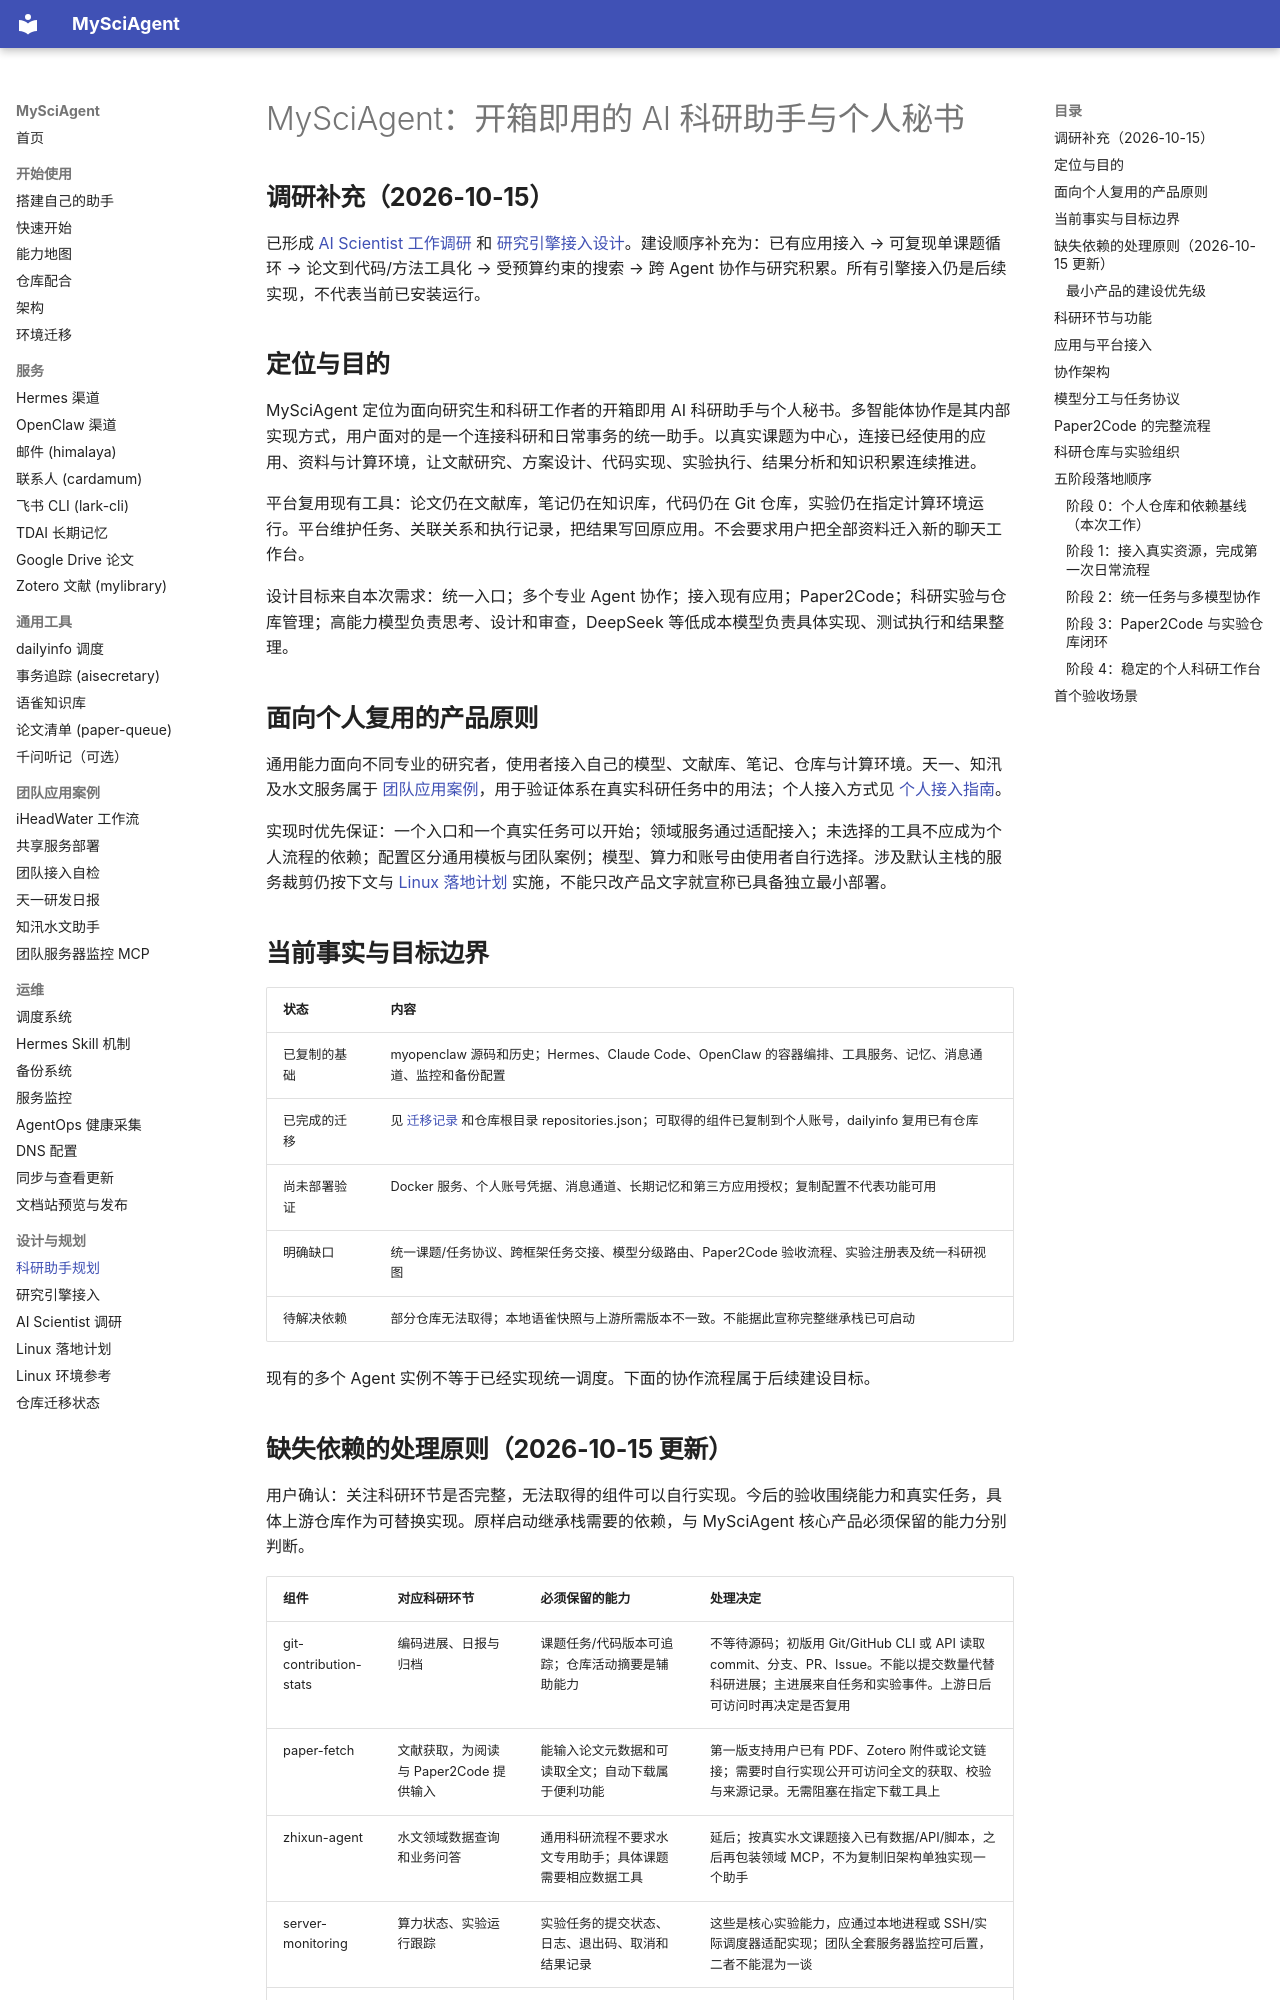

repository: zhuanglaihong/mysciagent · page: research-platform-roadmap/index.html · generator: mkdocs

# MySciAgent：开箱即用的 AI 科研助手与个人秘书

## 调研补充（2026-10-15）

已形成 [AI Scientist 工作调研](ai-scientist-landscape.md) 和 [研究引擎接入设计](research-engine-integration.md)。建设顺序补充为：已有应用接入 → 可复现单课题循环 → 论文到代码/方法工具化 → 受预算约束的搜索 → 跨 Agent 协作与研究积累。所有引擎接入仍是后续实现，不代表当前已安装运行。

## 定位与目的

MySciAgent 定位为面向研究生和科研工作者的开箱即用 AI 科研助手与个人秘书。多智能体协作是其内部实现方式，用户面对的是一个连接科研和日常事务的统一助手。以真实课题为中心，连接已经使用的应用、资料与计算环境，让文献研究、方案设计、代码实现、实验执行、结果分析和知识积累连续推进。

平台复用现有工具：论文仍在文献库，笔记仍在知识库，代码仍在 Git 仓库，实验仍在指定计算环境运行。平台维护任务、关联关系和执行记录，把结果写回原应用。不会要求用户把全部资料迁入新的聊天工作台。

设计目标来自本次需求：统一入口；多个专业 Agent 协作；接入现有应用；Paper2Code；科研实验与仓库管理；高能力模型负责思考、设计和审查，DeepSeek 等低成本模型负责具体实现、测试执行和结果整理。

## 面向个人复用的产品原则

通用能力面向不同专业的研究者，使用者接入自己的模型、文献库、笔记、仓库与计算环境。天一、知汛及水文服务属于 [团队应用案例](team-use-cases.md)，用于验证体系在真实科研任务中的用法；个人接入方式见 [个人接入指南](personalize.md)。

实现时优先保证：一个入口和一个真实任务可以开始；领域服务通过适配接入；未选择的工具不应成为个人流程的依赖；配置区分通用模板与团队案例；模型、算力和账号由使用者自行选择。涉及默认主栈的服务裁剪仍按下文与 [Linux 落地计划](linux-delivery-plan.md) 实施，不能只改产品文字就宣称已具备独立最小部署。

## 当前事实与目标边界

| 状态 | 内容 |
|---|---|
| 已复制的基础 | myopenclaw 源码和历史；Hermes、Claude Code、OpenClaw 的容器编排、工具服务、记忆、消息通道、监控和备份配置 |
| 已完成的迁移 | 见 [迁移记录](migration-status.md) 和仓库根目录 repositories.json；可取得的组件已复制到个人账号，dailyinfo 复用已有仓库 |
| 尚未部署验证 | Docker 服务、个人账号凭据、消息通道、长期记忆和第三方应用授权；复制配置不代表功能可用 |
| 明确缺口 | 统一课题/任务协议、跨框架任务交接、模型分级路由、Paper2Code 验收流程、实验注册表及统一科研视图 |
| 待解决依赖 | 部分仓库无法取得；本地语雀快照与上游所需版本不一致。不能据此宣称完整继承栈已可启动 |

现有的多个 Agent 实例不等于已经实现统一调度。下面的协作流程属于后续建设目标。
